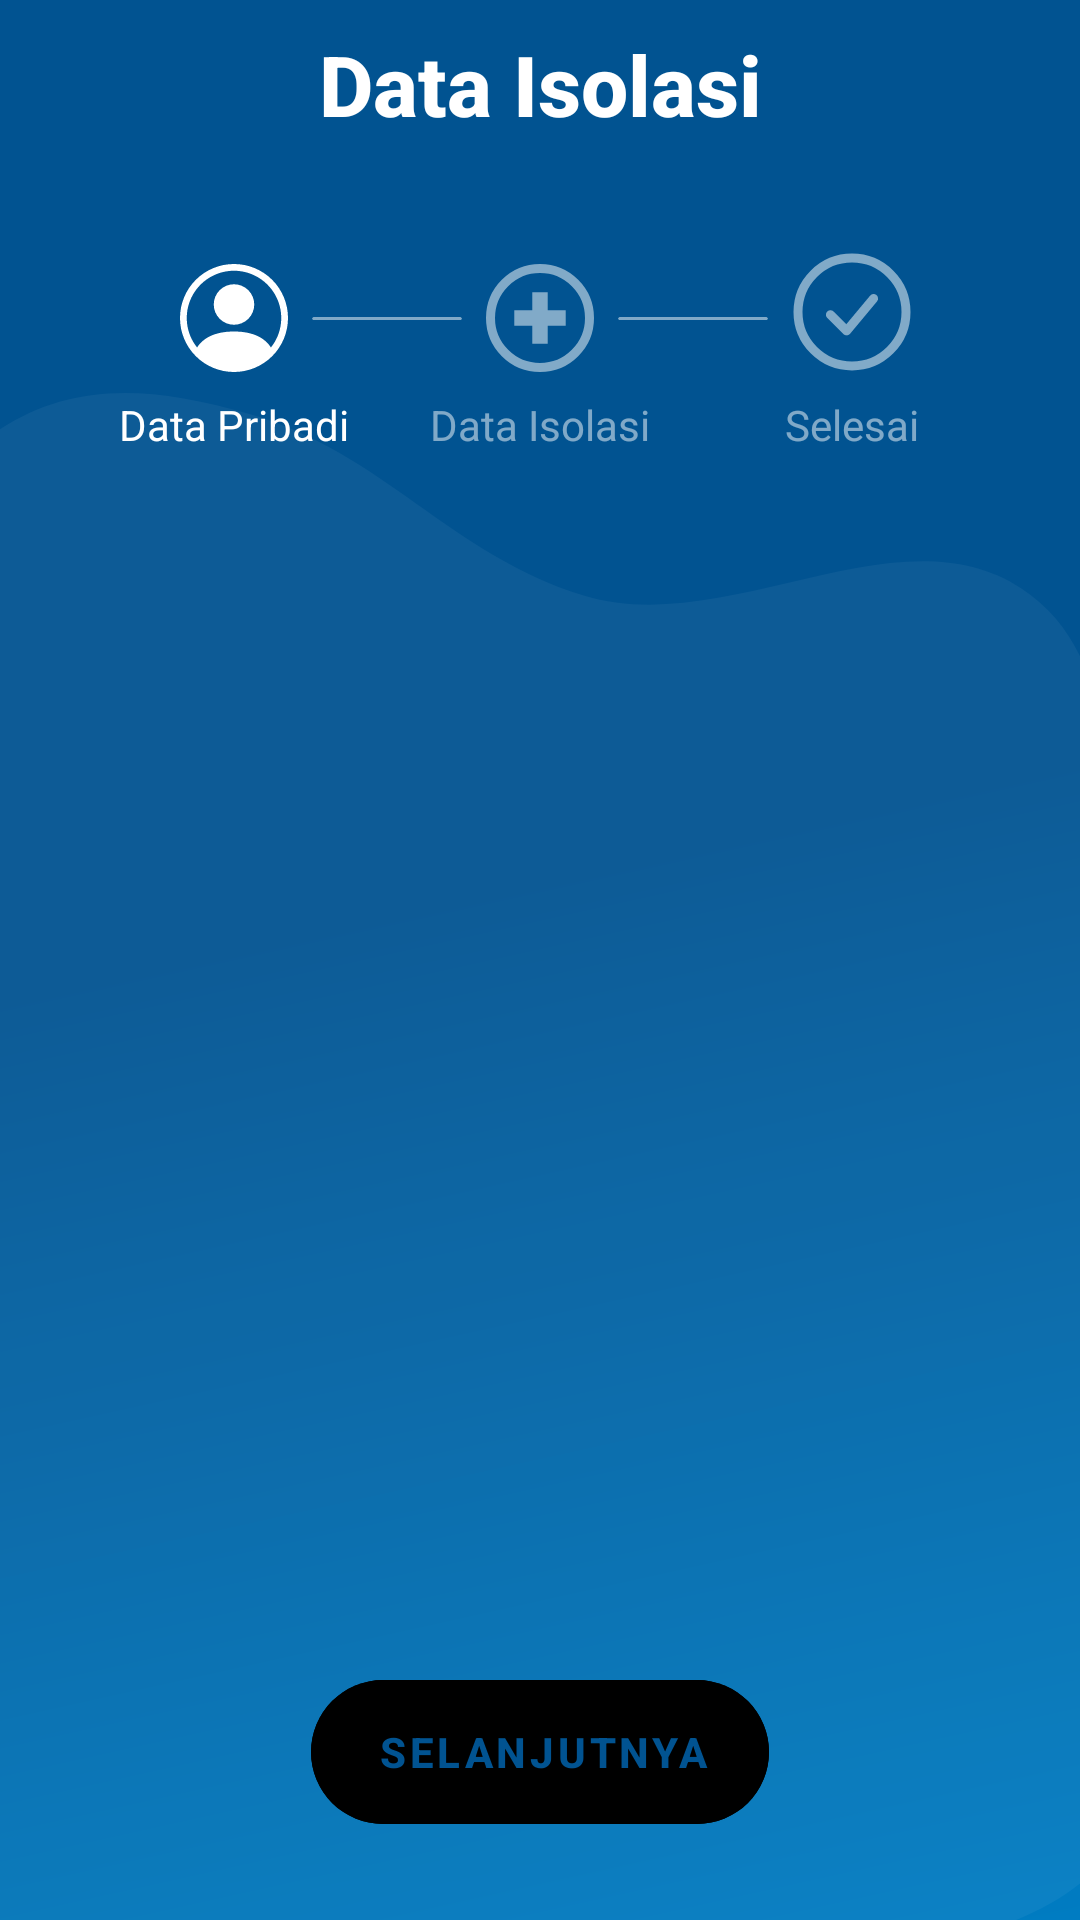

Android layout source for this screen:
<!-- AndroidManifest.xml: application theme Theme.TemanIsolasi -->
<!-- res/layout/activity_start_isolation.xml -->
<?xml version="1.0" encoding="utf-8"?>
<androidx.constraintlayout.widget.ConstraintLayout xmlns:android="http://schemas.android.com/apk/res/android"
    xmlns:app="http://schemas.android.com/apk/res-auto"
    xmlns:tools="http://schemas.android.com/tools"
    android:layout_width="match_parent"
    android:layout_height="match_parent"
    android:background="@drawable/ic_bg_home"
    android:fitsSystemWindows="true"
    tools:context=".ui.startisolation.StartIsolationActivity">

    <androidx.appcompat.widget.Toolbar
        android:id="@+id/toolbar"
        android:layout_width="match_parent"
        android:layout_height="?android:attr/actionBarSize"
        android:backgroundTint="@android:color/transparent"
        app:layout_constraintEnd_toEndOf="parent"
        app:layout_constraintStart_toStartOf="parent"
        app:layout_constraintTop_toTopOf="parent" />

    <TextView
        android:id="@+id/textView"
        style="@style/Text.MainTitle"
        android:layout_width="wrap_content"
        android:layout_height="wrap_content"
        android:text="Data Isolasi"
        android:textColor="@color/white"
        android:textStyle="bold"
        app:layout_constraintBottom_toBottomOf="@+id/toolbar"
        app:layout_constraintEnd_toEndOf="parent"
        app:layout_constraintStart_toStartOf="parent"
        app:layout_constraintTop_toTopOf="parent" />

    <ImageView
        android:id="@+id/ivPersonalData"
        android:layout_width="wrap_content"
        android:layout_height="wrap_content"
        android:layout_marginEnd="8dp"
        app:layout_constraintBottom_toBottomOf="@+id/ivDataIsolation"
        app:layout_constraintEnd_toStartOf="@+id/linePersonalToIsolation"
        app:layout_constraintTop_toTopOf="@+id/ivDataIsolation"
        app:srcCompat="@drawable/ic_person" />

    <com.google.android.material.card.MaterialCardView
        android:id="@+id/linePersonalToIsolation"
        android:layout_width="50dp"
        android:layout_height="1dp"
        android:layout_marginStart="8dp"
        android:layout_marginEnd="8dp"
        app:cardBackgroundColor="@color/white_50"
        app:cardCornerRadius="2dp"
        app:cardElevation="0dp"
        app:layout_constraintBottom_toBottomOf="@+id/ivDataIsolation"
        app:layout_constraintEnd_toStartOf="@+id/ivDataIsolation"
        app:layout_constraintTop_toTopOf="@+id/ivDataIsolation" />

    <ImageView
        android:id="@+id/ivDataIsolation"
        android:layout_width="wrap_content"
        android:layout_height="wrap_content"
        android:layout_marginTop="32dp"
        app:layout_constraintEnd_toEndOf="parent"
        app:layout_constraintStart_toStartOf="parent"
        app:layout_constraintTop_toBottomOf="@+id/toolbar"
        app:srcCompat="@drawable/ic_medical"
        app:tint="@color/white_50" />


    <com.google.android.material.card.MaterialCardView
        android:id="@+id/lineIsolationToFinish"
        android:layout_width="50dp"
        android:layout_height="1dp"
        android:layout_marginStart="8dp"
        app:cardBackgroundColor="@color/white_50"
        app:cardCornerRadius="2dp"
        app:cardElevation="0dp"
        app:layout_constraintBottom_toBottomOf="@+id/ivDataIsolation"
        app:layout_constraintStart_toEndOf="@+id/ivDataIsolation"
        app:layout_constraintTop_toTopOf="@+id/ivDataIsolation" />

    <ImageView
        android:id="@+id/ivFinish"
        android:layout_width="wrap_content"
        android:layout_height="wrap_content"
        android:layout_marginStart="8dp"
        app:layout_constraintBottom_toBottomOf="@+id/ivDataIsolation"
        app:layout_constraintStart_toEndOf="@+id/lineIsolationToFinish"
        app:layout_constraintTop_toTopOf="@+id/ivDataIsolation"
        app:layout_constraintVertical_bias="1.0"
        app:srcCompat="@drawable/ic_check"
        app:tint="@color/white_50" />

    <TextView
        android:id="@+id/tvPersonalData"
        android:layout_width="wrap_content"
        android:layout_height="wrap_content"
        android:layout_marginTop="8dp"
        android:text="Data Pribadi"
        android:textColor="@color/white"
        app:layout_constraintEnd_toEndOf="@+id/ivPersonalData"
        app:layout_constraintStart_toStartOf="@+id/ivPersonalData"
        app:layout_constraintTop_toBottomOf="@+id/ivPersonalData" />

    <TextView
        android:id="@+id/tvIsolationData"
        android:layout_width="wrap_content"
        android:layout_height="wrap_content"
        android:layout_marginTop="8dp"
        android:text="Data Isolasi"
        android:textColor="@color/white_50"
        app:layout_constraintEnd_toEndOf="@+id/ivDataIsolation"
        app:layout_constraintStart_toStartOf="@+id/ivDataIsolation"
        app:layout_constraintTop_toBottomOf="@+id/ivDataIsolation" />

    <TextView
        android:id="@+id/tvFinish"
        android:layout_width="wrap_content"
        android:layout_height="wrap_content"
        android:layout_marginTop="8dp"
        android:text="Selesai"
        android:textColor="@color/white_50"
        app:layout_constraintEnd_toEndOf="@+id/ivFinish"
        app:layout_constraintStart_toStartOf="@+id/ivFinish"
        app:layout_constraintTop_toBottomOf="@+id/ivFinish" />


    <androidx.viewpager2.widget.ViewPager2
        android:id="@+id/viewPager"
        android:layout_width="match_parent"
        android:layout_height="0dp"
        android:layout_marginTop="8dp"
        android:layout_marginBottom="8dp"
        app:layout_constraintBottom_toTopOf="@+id/btnNext"
        app:layout_constraintEnd_toEndOf="parent"
        app:layout_constraintStart_toStartOf="parent"
        app:layout_constraintTop_toBottomOf="@+id/tvIsolationData" />

    <com.google.android.material.floatingactionbutton.ExtendedFloatingActionButton
        android:id="@+id/btnNext"
        android:layout_width="wrap_content"
        android:layout_height="wrap_content"
        android:layout_marginStart="16dp"
        android:layout_marginEnd="16dp"
        android:layout_marginBottom="32dp"
        android:backgroundTint="@color/color_button_white"
        android:enabled="false"
        android:paddingStart="22dp"
        android:text="Selanjutnya"
        android:textAlignment="center"
        android:textColor="@color/primary"
        android:textStyle="bold"
        app:layout_constraintBottom_toBottomOf="parent"
        app:layout_constraintEnd_toEndOf="parent"
        app:layout_constraintStart_toStartOf="parent" />

</androidx.constraintlayout.widget.ConstraintLayout>
<!-- resources referenced by this layout -->
<resources>
  <color name="primary">#015391</color>
  <color name="white">#FFFFFFFF</color>
  <color name="white_50">#80FFFFFF</color>
  <!-- drawable ic_check (drawable) -->
  <vector xmlns:android="http://schemas.android.com/apk/res/android"
      android:width="40dp"
      android:height="40dp"
      android:viewportWidth="40"
      android:viewportHeight="40">
      <path
          android:fillColor="#00000000"
          android:pathData="M12.8,20.9L18.2,26.3L27.2,15.5"
          android:strokeWidth="3"
          android:strokeColor="#ffffff"
          android:strokeLineCap="round"
          android:strokeLineJoin="round" />
      <path
          android:fillColor="#00000000"
          android:pathData="M20,38C29.9411,38 38,29.9411 38,20C38,10.0589 29.9411,2 20,2C10.0589,2 2,10.0589 2,20C2,29.9411 10.0589,38 20,38Z"
          android:strokeWidth="3"
          android:strokeColor="#ffffff" />
  </vector>
  <!-- drawable ic_medical (drawable) -->
  <vector xmlns:android="http://schemas.android.com/apk/res/android"
      android:width="36dp"
      android:height="36dp"
      android:viewportWidth="36"
      android:viewportHeight="36">
      <path
          android:fillColor="#00000000"
          android:pathData="M18,18m-16.5,0a16.5,16.5 0,1 1,33 0a16.5,16.5 0,1 1,-33 0"
          android:strokeWidth="3"
          android:strokeColor="#ffffff" />
      <path
          android:fillColor="#ffffff"
          android:pathData="M20.5713,9.4286H15.4285V15.4174H9.4285V20.5603H15.4285V26.5492H20.5713V20.5603H26.5713V15.4174H20.5713V9.4286Z" />
  </vector>
  <style name="Text.MainTitle">
          <item name="android:textSize">28sp</item>
          <item name="android:textAppearance">@style/TextAppearance.AppCompat.Title</item>
      </style>
  <color name="secondary">#6ED1FE</color>
  <color name="black">#FF000000</color>
  <style name="AppShapeAppearance.SmallComponent" parent="ShapeAppearance.MaterialComponents.SmallComponent">
          <item name="cornerFamily">rounded</item>
          <item name="cornerSize">16dp</item>
      </style>
  <style name="AppShapeAppearance.MediumComponent" parent="ShapeAppearance.MaterialComponents.MediumComponent">
          <item name="cornerFamily">rounded</item>
          <item name="cornerSize">16dp</item>
      </style>
  <style name="AppShapeAppearance.LargeComponent" parent="ShapeAppearance.MaterialComponents.LargeComponent">
          <item name="cornerFamily">rounded</item>
          <item name="cornerSize">16dp</item>
      </style>
  <style name="AppStandardBottomSheet">
          <item name="shapeAppearance">?attr/shapeAppearanceLargeComponent</item>
          <item name="backgroundTint">@color/white</item>
          <item name="android:elevation">8dp</item>
          <item name="behavior_hideable">false</item>
          <item name="behavior_draggable">true</item>
          <item name="behavior_skipCollapsed">false</item>
          <item name="behavior_peekHeight">300dp</item>
          <item name="behavior_fitToContents">false</item>
          <item name="behavior_halfExpandedRatio">0.5</item>
      </style>
  <style name="AppModalBottomSheet" parent="ThemeOverlay.MaterialComponents.DayNight.BottomSheetDialog">
          <item name="bottomSheetStyle">@style/ModalBottomSheet</item>
      </style>
  <style name="ModalBottomSheet" parent="Widget.MaterialComponents.BottomSheet.Modal">
          
      </style>
</resources>
